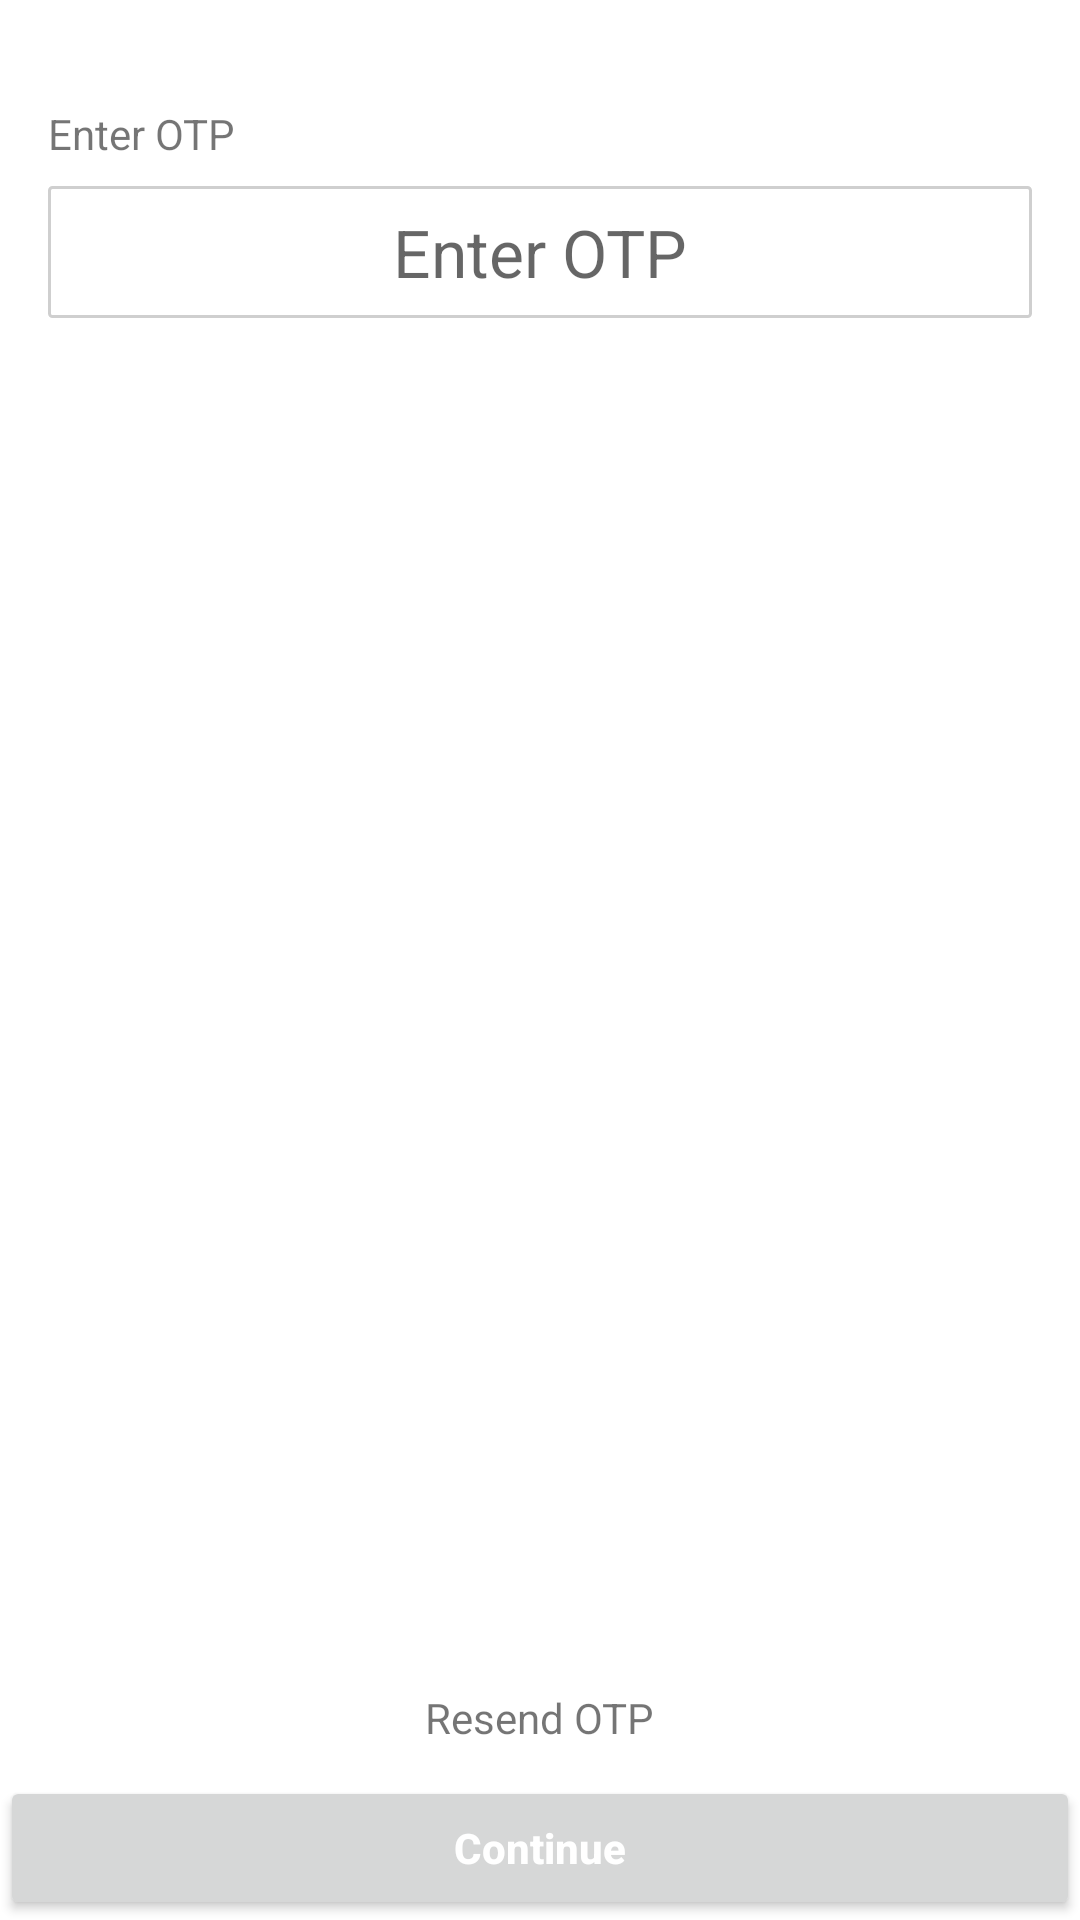

Write the Android layout XML for this screen, with the resource values it uses.
<!-- AndroidManifest.xml: application theme Theme.Buddy4Hostellers -->
<!-- res/layout/activity_send_and_verify_contact.xml -->
<?xml version="1.0" encoding="utf-8"?>
<androidx.constraintlayout.widget.ConstraintLayout xmlns:android="http://schemas.android.com/apk/res/android"
    xmlns:app="http://schemas.android.com/apk/res-auto"
    xmlns:tools="http://schemas.android.com/tools"
    android:layout_width="match_parent"
    android:layout_height="match_parent"
    tools:context=".SendAndVerifyContactActivity">

    <TextView
        android:id="@+id/textView68"
        android:layout_width="wrap_content"
        android:layout_height="wrap_content"
        android:layout_marginStart="16dp"
        android:layout_marginTop="35dp"
        android:text="Enter OTP"
        app:layout_constraintStart_toStartOf="parent"
        app:layout_constraintTop_toTopOf="parent" />

    <EditText
        android:id="@+id/edit_text_otp"
        android:layout_width="0dp"
        android:layout_height="44dp"
        android:layout_marginStart="16dp"
        android:layout_marginTop="8dp"
        android:layout_marginEnd="16dp"
        android:background="@drawable/border_grey"
        android:ems="10"
        android:gravity="center_vertical|center_horizontal"
        android:hint="Enter OTP"
        android:inputType="number"
        android:textColor="@color/black"
        android:textSize="22dp"
        app:layout_constraintEnd_toEndOf="parent"
        app:layout_constraintHorizontal_bias="0.0"
        app:layout_constraintStart_toStartOf="parent"
        app:layout_constraintTop_toBottomOf="@+id/textView68" />

    <Button
        android:id="@+id/button_continue_verify_contact"
        android:layout_width="0dp"
        android:layout_height="wrap_content"
        android:text="Continue"
        android:textColor="@color/white"
        android:textStyle="bold"
        android:textAllCaps="false"
        app:layout_constraintBottom_toBottomOf="parent"
        app:layout_constraintEnd_toEndOf="parent"
        app:layout_constraintStart_toStartOf="parent" />

    <TextView
        android:id="@+id/text_view_resend_otp"
        android:layout_width="wrap_content"
        android:layout_height="wrap_content"
        android:layout_marginStart="0dp"
        android:layout_marginEnd="0dp"
        android:layout_marginBottom="10dp"
        android:text="Resend OTP"
        app:layout_constraintBottom_toTopOf="@+id/button_continue_verify_contact"
        app:layout_constraintEnd_toEndOf="parent"
        app:layout_constraintStart_toStartOf="parent" />
</androidx.constraintlayout.widget.ConstraintLayout>
<!-- resources referenced by this layout -->
<resources>
  <!-- drawable border_grey (drawable) -->
  <shape
      xmlns:android="http://schemas.android.com/apk/res/android"
      android:shape="rectangle">
  
      <solid
          android:color="@android:color/transparent"/>
  
      <corners
          android:bottomRightRadius="1dp"
          android:bottomLeftRadius="1dp"
          android:topLeftRadius="1dp"
          android:topRightRadius="1dp"/>
      <stroke
          android:color="#CFCFCF"
          android:width="1dp"/>
  </shape>
  <style name="Theme.Buddy4Hostellers" parent="Theme.MaterialComponents.DayNight.DarkActionBar">
          
          <item name="colorPrimary">@color/teal_200</item>
          <item name="colorPrimaryVariant">@color/teal_700</item>
          <item name="colorOnPrimary">@color/black</item>
          
          <item name="colorSecondary">@color/teal_200</item>
          <item name="colorSecondaryVariant">@color/teal_700</item>
          <item name="colorOnSecondary">@color/black</item>
          
          <item name="android:statusBarColor" tools:targetApi="l">?attr/colorPrimaryVariant</item>
          
      </style>
  <!-- not gathered from this repository: default colours our renderer supplied (Android Studio template values) -->
  <color name="teal_200">#FF03DAC5</color>
  <color name="teal_700">#FF018786</color>
  <color name="black">#FF000000</color>
  <color name="white">#FFFFFFFF</color>
</resources>
